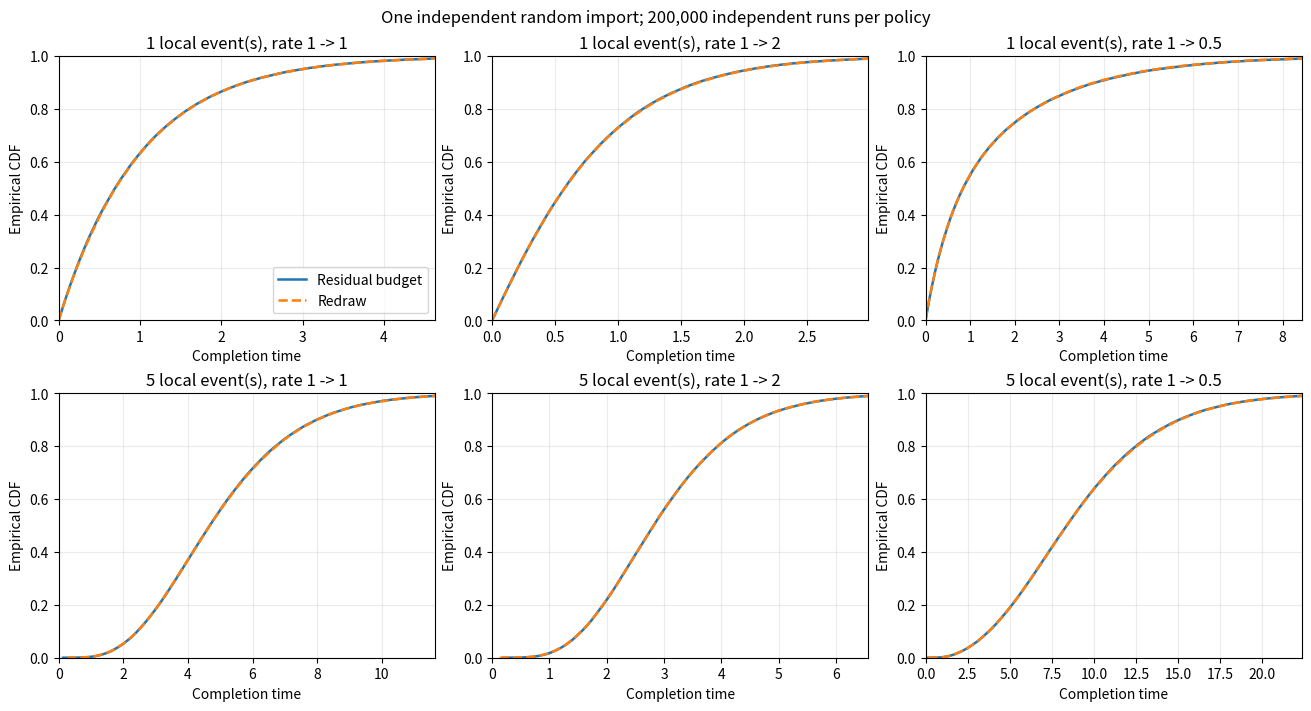

Write Python code to recreate this figure. (Note: this script raises an exception after producing the figure.)
"""Small isolated experiment: residual hazard versus redraw after one import.

An independent import time is Exp(mu). A local counting CTMC has rate lambda0
before that import and lambda1 afterwards. Completion means m local events.
No project simulator or scientific baseline is changed.
"""

import argparse
import json
import math
from pathlib import Path

import matplotlib
matplotlib.use("Agg")
import matplotlib.pyplot as plt
import numpy as np
from scipy.stats import ks_2samp, kstest


def clocks(budgets, imports, fresh, rate0, rate1):
    """Continue the interrupted total-local clock; local events reset its budget."""
    old_times = np.cumsum(budgets, axis=1) / rate0
    total = old_times[:, -1]
    completed = (old_times <= imports[:, None]).sum(axis=1)
    active = completed < budgets.shape[1]
    rows = np.flatnonzero(active)
    stage = completed[active]
    previous = np.where(stage > 0, old_times[rows, np.maximum(stage - 1, 0)], 0.0)
    remaining = budgets[rows, stage] - rate0 * (imports[active] - previous)
    if np.any(remaining < -1e-12):
        raise AssertionError("Negative residual hazard")
    tail = budgets[rows, stage] + rate0 * (total[active] - old_times[rows, stage])
    later_budgets = tail - budgets[rows, stage]
    residual = total.copy()
    redraw = total.copy()
    residual[active] = imports[active] + (remaining + later_budgets) / rate1
    redraw[active] = imports[active] + (fresh[active] + later_budgets) / rate1
    return residual, redraw, active, old_times


def exact_mean(events, rate0, rate1, mu):
    # Race between a local event and the one external import; after the import
    # all remaining events have constant rate rate1.
    mean = 0.0
    for remaining in range(1, events + 1):
        mean = (1 + rate0 * mean + mu * remaining / rate1) / (rate0 + mu)
    return mean


def main():
    parser = argparse.ArgumentParser(description=__doc__)
    parser.add_argument("--runs", type=int, default=200_000)
    parser.add_argument("--seed", type=int, default=20261006)
    parser.add_argument("--output", type=Path, default=Path("output/import_clock_policy_toy"))
    args = parser.parse_args()
    if args.runs < 100:
        parser.error("--runs must be at least 100")
    args.output.mkdir(parents=True, exist_ok=True)
    streams = iter(np.random.SeedSequence(args.seed).spawn(20))
    records = []
    fig, axes = plt.subplots(2, 3, figsize=(13, 7), constrained_layout=True)
    rate0, mu = 1.0, 1.0
    for row, events in enumerate((1, 5)):
        for col, rate1 in enumerate((1.0, 2.0, 0.5)):
            samples = []
            for policy in ("residual", "redraw"):
                rng = np.random.default_rng(next(streams))
                budgets = rng.exponential(size=(args.runs, events))
                imports = rng.exponential(1 / mu, args.runs)
                fresh = rng.exponential(size=args.runs)
                residual, redraw, active, old = clocks(budgets, imports, fresh, rate0, rate1)
                if rate1 == rate0 and not np.allclose(residual, old[:, -1], rtol=1e-12, atol=1e-12):
                    raise AssertionError("Residual clock changed a path with unchanged rate")
                samples.append(residual if policy == "residual" else redraw)
            a, b = samples
            diff = b.mean() - a.mean()
            se = math.sqrt(a.var(ddof=1) / args.runs + b.var(ddof=1) / args.runs)
            ks = ks_2samp(a, b, method="asymp")
            exact = exact_mean(events, rate0, rate1, mu)
            rec = dict(events=events, rate_before=rate0, rate_after=rate1, import_rate=mu,
                       runs_per_policy=args.runs, exact_mean=exact,
                       mean_residual=float(a.mean()), mean_redraw=float(b.mean()),
                       diff_redraw_minus_residual=float(diff), ci95_low=float(diff - 1.96 * se),
                       ci95_high=float(diff + 1.96 * se), ks_D=float(ks.statistic), ks_p=float(ks.pvalue))
            for name, values in zip(("residual", "redraw"), samples):
                std_error = values.std(ddof=1) / math.sqrt(args.runs)
                rec[f"mean_z_vs_exact_{name}"] = float((values.mean() - exact) / std_error)
                rec[f"q50_{name}"] = float(np.quantile(values, 0.5))
                rec[f"q95_{name}"] = float(np.quantile(values, 0.95))
                rec[f"ks_vs_exact_p_{name}"] = (
                    float(kstest(values, "expon").pvalue)
                    if events == 1 and rate1 == rate0 else None
                )
            records.append(rec)
            ax = axes[row, col]
            for label, values, style in zip(("Residual budget", "Redraw"), samples, ("-", "--")):
                sorted_values = np.sort(values)
                idx = np.unique(np.linspace(0, args.runs - 1, 1200).astype(int))
                ax.plot(sorted_values[idx], (idx + 1) / args.runs, style, label=label, lw=1.8)
            ax.set(xlim=(0, max(np.quantile(a, .99), np.quantile(b, .99))), ylim=(0, 1),
                   title=f"{events} local event(s), rate {rate0:g} -> {rate1:g}",
                   xlabel="Completion time", ylabel="Empirical CDF")
            ax.grid(alpha=.25)
            if row == 0 and col == 0:
                ax.legend()
    fig.suptitle(f"One independent random import; {args.runs:,} independent runs per policy")
    fig.savefig(args.output / "completion_cdfs.png", dpi=180)
    fig.savefig(args.output / "completion_cdfs.pdf")
    plt.close(fig)

    # Coupled trajectories illustrate changes to individual outcomes, not an
    # independent-sample distribution test. Both policies share pre-import noise.
    rng = np.random.default_rng(next(streams))
    budgets = rng.exponential(size=(args.runs, 1))
    imports = rng.exponential(size=args.runs)
    fresh = rng.exponential(size=args.runs)
    residual, redraw, active, old = clocks(budgets, imports, fresh, 1.0, 1.0)
    paired_diff = redraw - residual
    paired_se = paired_diff.std(ddof=1) / math.sqrt(args.runs)
    paired = dict(runs=args.runs, import_before_local_fraction=float(active.mean()),
                  mean_diff=float(paired_diff.mean()),
                  ci95_low=float(paired_diff.mean() - 1.96 * paired_se),
                  ci95_high=float(paired_diff.mean() + 1.96 * paired_se),
                  mean_absolute_path_difference=float(np.abs(paired_diff).mean()),
                  redraw_later_fraction=float((paired_diff > 0).mean()),
                  redraw_earlier_fraction=float((paired_diff < 0).mean()))
    examples = np.flatnonzero(active)[:12]
    import csv
    with (args.output / "trajectory_examples.csv").open("w", newline="") as f:
        writer = csv.writer(f)
        writer.writerow(("run", "old_local_time", "import_time", "residual_time", "redraw_time"))
        for i in examples:
            writer.writerow((int(i), old[i, 0], imports[i], residual[i], redraw[i]))

    # Deterministic mean-wait control: memorylessness does not apply to a wait 1.
    deterministic_residual = np.ones(args.runs)
    deterministic_redraw = np.where(imports < 1, imports + 1, 1)
    deterministic = dict(mean_residual=float(deterministic_residual.mean()),
                         mean_redraw=float(deterministic_redraw.mean()),
                         exact_mean_redraw=float(2 - 2 / math.e))

    # The initial run had an unexpected KS signal for the unchanged-rate case.
    # Keep that run and inspect 20 independent replication seeds, without
    # selecting or replacing the original result by a favorable seed.
    robustness = []
    for seed in range(args.seed + 1, args.seed + 21):
        children = np.random.SeedSequence(seed).spawn(2)
        independent_samples = []
        for policy, child in zip(("residual", "redraw"), children):
            rg = np.random.default_rng(child)
            count = 50_000
            r, d, _, _ = clocks(rg.exponential(size=(count, 1)),
                                rg.exponential(size=count), rg.exponential(size=count), 1.0, 1.0)
            independent_samples.append(r if policy == "residual" else d)
        a, b = independent_samples
        test = ks_2samp(a, b, method="asymp")
        robustness.append(dict(seed=seed, runs_per_policy=count, ks_D=float(test.statistic),
                               ks_p=float(test.pvalue), mean_diff=float(b.mean() - a.mean())))
    robustness_summary = dict(repetitions=20, runs_per_policy_per_repetition=50_000,
                              seed_range=[args.seed + 1, args.seed + 20],
                              ks_rejections_at_005=sum(r["ks_p"] < .05 for r in robustness),
                              mean_of_mean_differences=float(np.mean([r["mean_diff"] for r in robustness])),
                              repetitions_data=robustness)
    with (args.output / "summary.csv").open("w", newline="") as f:
        writer = csv.DictWriter(f, fieldnames=list(records[0]))
        writer.writeheader()
        writer.writerows(records)
    metadata = dict(seed=args.seed, runs_per_policy=args.runs, scenarios=records,
                    paired_same_rate=paired, deterministic_control=deterministic,
                    unchanged_rate_independent_replications=robustness_summary,
                    assumptions="One import Exp(1), independent of local random budgets; exact piecewise-constant rates. No midpoint probes, RNG rollback, placement, or network approximation.",
                    completion="finished", script=str(Path(__file__).resolve()))
    (args.output / "manifest.json").write_text(json.dumps(metadata, indent=2) + "\n")
    lines = ["# Експеримент: локальний годинник після випадкового імпорту", "",
             "Одна зовнішня подія має час Exp(1), незалежний від локального процесу. До імпорту локальна інтенсивність 1; після імпорту — 1, 2 або 0.5. Порівнюємо час першої локальної події та час завершення п'яти локальних подій.", "",
             f"На кожну комірку й кожен спосіб: {args.runs:,} незалежних запусків. Seed: {args.seed}. Довірчі інтервали нижче — 95% для різниці середніх; KS застосовано до незалежних вибірок.", "",
             "| Локальних подій | Інтенсивність після імпорту | Точне середнє | Залишковий бюджет | Новий відлік | Різниця та 95% ДІ | KS p |",
             "|---:|---:|---:|---:|---:|---|---:|"]
    for r in records:
        lines.append(f"| {r['events']} | {r['rate_after']:g} | {r['exact_mean']:.6f} | {r['mean_residual']:.6f} | {r['mean_redraw']:.6f} | {r['diff_redraw_minus_residual']:+.6f} [{r['ci95_low']:+.6f}, {r['ci95_high']:+.6f}] | {r['ks_p']:.4f} |")
    lines += ["", "Парні траєкторії за незмінної інтенсивності:", "",
              f"- Імпорт випередив локальну подію у {100 * paired['import_before_local_fraction']:.2f}% запусків.",
              f"- Новий відлік дав пізніший результат у {100 * paired['redraw_later_fraction']:.2f}% усіх запусків, раніший — у {100 * paired['redraw_earlier_fraction']:.2f}%.",
              f"- Середня парна різниця: {paired['mean_diff']:+.6f}; 95% ДІ [{paired['ci95_low']:+.6f}, {paired['ci95_high']:+.6f}]. Середня абсолютна різниця окремих траєкторій: {paired['mean_absolute_path_difference']:.6f}.", "",
              f"Контроль із фіксованим очікуванням 1: залишковий відлік має середнє {deterministic['mean_residual']:.6f}; перезапуск — {deterministic['mean_redraw']:.6f}; точне значення для перезапуску {deterministic['exact_mean_redraw']:.6f}.", "",
              f"У початковому порівнянні незмінної інтенсивності KS p={records[0]['ks_p']:.6f}. Цей сигнал збережено. Одновибіркові KS проти точного Exp(1): p={records[0]['ks_vs_exact_p_residual']:.6f} для залишкового бюджету, p={records[0]['ks_vs_exact_p_redraw']:.6f} для нового відліку. Для шести початкових порівнянь найменше p після поправки Bonferroni становить {min(1, 6 * min(r['ks_p'] for r in records)):.6f}.", "",
              f"Після цього сигналу виконано 20 додаткових незалежних повторень лише випадку незмінної інтенсивності, по 50 000 запусків на спосіб. KS відхилив рівність на рівні 0.05 у {robustness_summary['ks_rejections_at_005']} із 20 повторень (очікувана кількість за рівності — 1). Середня різниця середніх у повтореннях: {robustness_summary['mean_of_mean_differences']:+.6f}. Усі seeds і p збережено в manifest.json; жоден результат не відкидався.", "",
              "Скінченний експеримент оцінює різницю з похибкою Monte Carlo; незаперечення KS не доводить рівність. Для цієї моделі рівність стохастичних розподілів випливає також із відсутності пам'яті Exp(1). Детермінований контроль має інший закон очікування.", "",
              "Це ізольований приклад. Він не перевіряє сітковий макропланувальник, прогнозні копії, rollback RNG або розміщення імпорту в основному симуляторі.", "",
              "Відтворення:", "", "```bash",
              f".venv/bin/python extrascripts/validation/compare_import_clock_policies.py --runs {args.runs} --seed {args.seed} --output {args.output}", "```", ""]
    (args.output / "report_uk.md").write_text("\n".join(lines))
    print(json.dumps(dict(scenarios=records, paired=paired, deterministic=deterministic,
                         robustness={k: v for k, v in robustness_summary.items() if k != "repetitions_data"}), indent=2))


if __name__ == "__main__":
    main()
